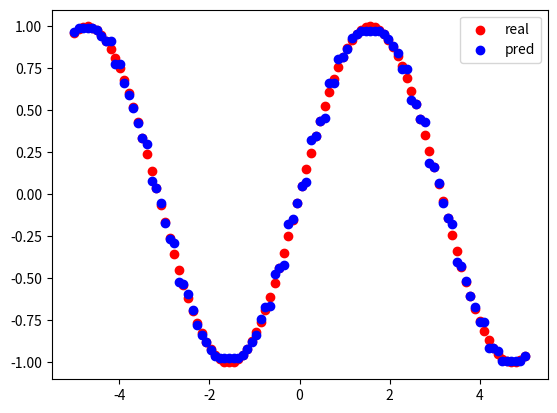

Here is the Python script that generated this plot:
"""
提升树：基于二叉回归树的提升算法
考虑输入一维的情况
"""
from collections import defaultdict
import numpy as np

class BoostingTree:
    def __init__(self, epsilon=1e-2):
        self.epsilon = epsilon
        self.cand_splits = [] #候选切分点
        self.split_index = defaultdict(tuple) #由于要多次切分数据集，故预先存储，切分后数据点的索引
        self.split_list = [] #最终各个基本回归树的切分点
        self.c1_list = [] #切分点左区域取值
        self.c2_list = [] #切分点右区域取值
        self.N = None
        self.n_split = None

    def init_param(self, X_data):
        #初始化参数
        self.N = X_data.shape[0]
        for i in range(1,self.N):
            self.cand_splits.append((X_data[i][0]+X_data[i-1][0])/2)
        self.n_split = len(self.cand_splits)
        for split in self.cand_splits:
            left_index = np.where(X_data[:,0]<=split)[0]
            right_index = list(set(range(self.N))-set(left_index))
            self.split_index[split] = (left_index, right_index)
        return

    def _cal_err(self,split,y_res):
        #计算每个切分点的误差
        inds = self.split_index[split]
        left = y_res[inds[0]]
        right = y_res[inds[1]]

        c1 = np.sum(left)/len(left)
        c2 = np.sum(right)/len(right)
        y_res_left = left-c1
        y_res_right = right-c2
        res = np.hstack([y_res_left,y_res_right])
        res_square = np.apply_along_axis(lambda x:x**2,0,res).sum()
        return res_square,c1,c2

    def best_split(self,y_res):
        #获取最佳切分点，并返回对应的残差
        best_split = self.cand_splits[0]
        min_res_square, best_c1,best_c2 = self._cal_err(best_split,y_res)
        for i in range(1, self.n_split):
            res_square,c1,c2 = self._cal_err(self.cand_splits[i], y_res)
            if res_square<min_res_square:
                best_split = self.cand_splits[i]
                min_res_square = res_square
                best_c1 = c1
                best_c2 = c2
        self.split_list.append(best_split)
        self.c1_list.append(best_c1)
        self.c2_list.append(best_c2)
        return

    def _fx(self, X):
        # 基于当前组合树，预测X的输出值
        s = 0
        for split,c1,c2 in zip(self.split_list, self.c1_list,self.c2_list):
            if X<split:
                s += c1
            else:
                s += c2
        return s

    def update_y(self,X_data,y_data):
        # 每添加一颗回归树，就要更新y，即基于当前组合回归树的预测残差
        y_res = []
        for X,y in zip(X_data, y_data):
            y_res.append(y-self._fx(X[0]))
        y_res = np.array(y_res)
        res_square = np.apply_along_axis(lambda x:x**2,0,y_res).sum()
        return y_res, res_square

    def fit(self, X_data, y_data):
        self.init_param(X_data)
        y_res = y_data
        while True:
            self.best_split(y_res)
            y_res, res_square = self.update_y(X_data, y_data)
            if res_square<self.epsilon:
                break
        return

    def predict(self, X):
        return self._fx(X)

if __name__ == "__main__":
    X_data_raw = np.linspace(-5,5,100)
    X_data = np.transpose([X_data_raw])
    y_data = np.sin(X_data_raw)
    BT = BoostingTree(epsilon=0.1)
    BT.fit(X_data, y_data)
    y_pred = [BT.predict(X) for X in X_data]

    import matplotlib.pyplot as plt

    p1 = plt.scatter(X_data_raw, y_data, color='r')
    p2 = plt.scatter(X_data_raw, y_pred, color='b')
    plt.legend([p1, p2], ['real', 'pred'])
    plt.show()